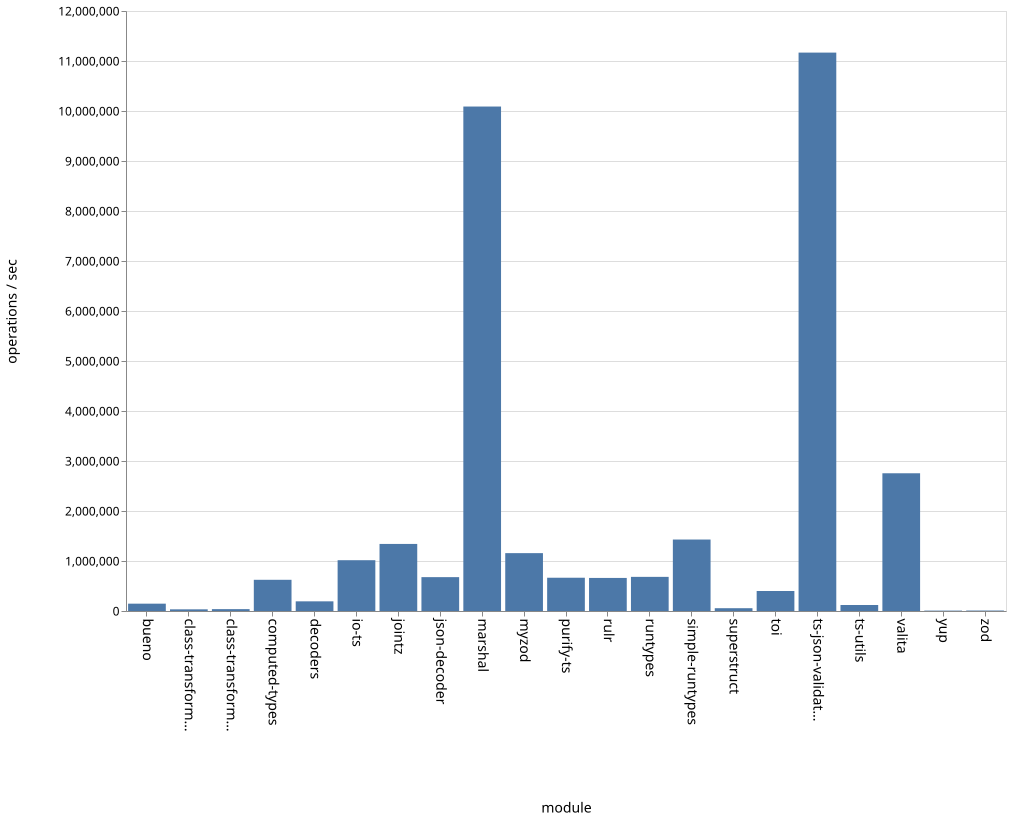

Values plotted in this chart, from the file beside it:
name, ops
bueno, 147123
class-transformer-validator-async, 33323
class-transformer-validator-sync, 37138
computed-types, 623634
decoders, 192987
io-ts, 1016522
jointz, 1341530
json-decoder, 677685
marshal, 10088749
myzod, 1157688
purify-ts, 665164
rulr, 661033
runtypes, 682335
simple-runtypes, 1429633
superstruct, 55473
toi, 400270
ts-json-validator, 11168110
ts-utils, 120101
valita, 2754594
yup, 8519
zod, 9188
